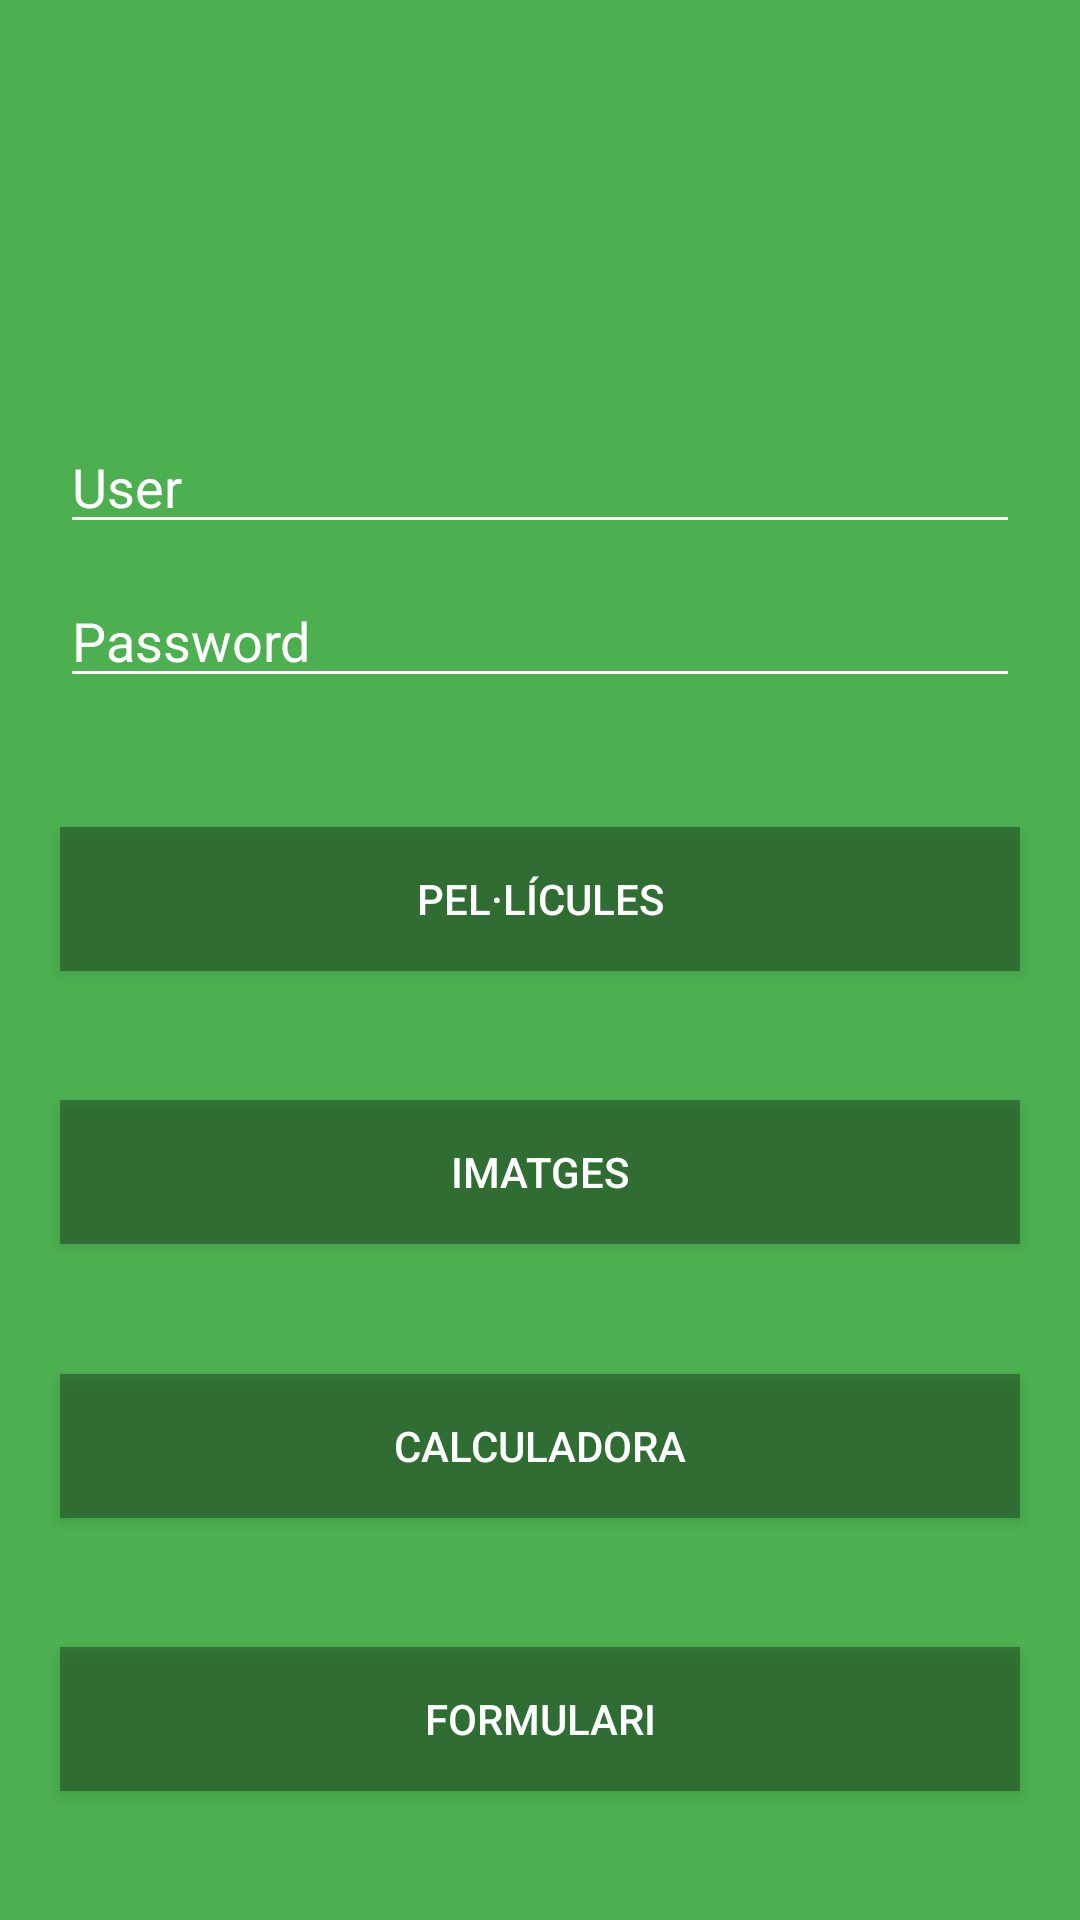

Produce the Android XML layout that renders to this screen, including the resource entries it uses.
<!-- AndroidManifest.xml: application theme AppTheme -->
<!-- res/layout/activity_main.xml -->
<?xml version="1.0" encoding="utf-8"?>
<androidx.constraintlayout.widget.ConstraintLayout
        xmlns:android="http://schemas.android.com/apk/res/android"
        xmlns:tools="http://schemas.android.com/tools"
        xmlns:app="http://schemas.android.com/apk/res-auto"
        android:layout_width="match_parent"
        android:layout_height="match_parent"
        tools:context=".MainActivity"
        android:background="#4CAF50">

    <ImageView
            android:id="@+id/imgLogo"
            android:layout_width="0dp"
            android:layout_height="100dp"
            app:srcCompat="@drawable/android_head"
            app:layout_constraintStart_toStartOf="parent"
            app:layout_constraintEnd_toEndOf="parent"
            app:layout_constraintTop_toTopOf="parent"
            android:layout_marginTop="20dp"
            android:layout_marginEnd="20dp"
            android:layout_marginStart="20dp"/>

    <EditText
            android:id="@+id/etUser"
            android:layout_width="0dp"
            android:layout_height="wrap_content"
            android:inputType="textPersonName"
            android:ems="10"
            app:layout_constraintStart_toStartOf="@+id/imgLogo"
            app:layout_constraintEnd_toEndOf="@+id/imgLogo"
            android:hint="User"
            android:textColorHint="#FFFFFF"
            android:textColor="#FFFFFF"
            android:backgroundTint="#FFFFFF"
            app:layout_constraintTop_toBottomOf="@+id/imgLogo"
            android:layout_marginTop="20dp"
            app:layout_constraintHorizontal_bias="0.0"/>

    <EditText
            android:id="@+id/etPasswd"
            android:layout_width="0dp"
            android:layout_height="wrap_content"
            android:inputType="textPersonName"
            android:ems="10"
            app:layout_constraintStart_toStartOf="@+id/imgLogo"
            app:layout_constraintEnd_toEndOf="@+id/imgLogo"
            android:hint="Password"
            android:textColorHint="#FFFFFF"
            android:textColor="#FFFFFF"
            android:backgroundTint="#FFFFFF"
            app:layout_constraintHorizontal_bias="0.0"
            app:layout_constraintTop_toBottomOf="@+id/etUser"
            android:layout_marginTop="10dp"/>

    <Button
            android:id="@+id/btFilms"
            android:text="Pel·lícules"
            android:layout_width="0dp"
            android:layout_height="wrap_content"
            app:layout_constraintStart_toStartOf="@+id/imgLogo"
            app:layout_constraintEnd_toEndOf="@+id/imgLogo"
            android:background="#801B401C"
            app:layout_constraintTop_toBottomOf="@+id/etPasswd"
            app:layout_constraintHorizontal_bias="0.5"
            android:textColor="#FFFFFF"
            app:layout_constraintBottom_toTopOf="@+id/btImages"
            android:onClick="handleFilms"/>
    <Button
            android:id="@+id/btImages"
            android:text="Imatges"
            android:layout_width="0dp"
            android:layout_height="wrap_content"
            app:layout_constraintStart_toStartOf="@+id/imgLogo"
            app:layout_constraintEnd_toEndOf="@+id/imgLogo"
            android:background="#801B401C"
            app:layout_constraintHorizontal_bias="0.5"
            android:textColor="#FFFFFF"
            app:layout_constraintTop_toBottomOf="@+id/btFilms"
            app:layout_constraintBottom_toTopOf="@+id/btCalculadora"
            android:onClick="handleImages"/>
    <Button
            android:id="@+id/btCalculadora"
            android:text="Calculadora"
            android:layout_width="0dp"
            android:layout_height="wrap_content"
            app:layout_constraintStart_toStartOf="@+id/imgLogo"
            app:layout_constraintEnd_toEndOf="@+id/imgLogo"
            android:background="#801B401C"
            app:layout_constraintHorizontal_bias="0.5"
            android:textColor="#FFFFFF"
            app:layout_constraintTop_toBottomOf="@+id/btImages"
            app:layout_constraintBottom_toTopOf="@+id/btForm"
            android:onClick="handleCalculadora"/>
    <Button
            android:id="@+id/btForm"
            android:text="Formulari"
            android:layout_width="0dp"
            android:layout_height="wrap_content"
            app:layout_constraintStart_toStartOf="@+id/imgLogo"
            app:layout_constraintEnd_toEndOf="@+id/imgLogo"
            android:background="#801B401C"
            app:layout_constraintHorizontal_bias="0.5"
            android:textColor="#FFFFFF"
            app:layout_constraintBottom_toBottomOf="parent"
            app:layout_constraintTop_toBottomOf="@+id/btCalculadora"
            android:onClick="handleForm"/>

</androidx.constraintlayout.widget.ConstraintLayout>
<!-- resources referenced by this layout -->
<resources>
  <!-- drawable android_head: png bitmap (drawable, 85152 bytes) -->
  <style name="AppTheme" parent="Theme.AppCompat.Light.DarkActionBar">
          
          <item name="colorPrimary">@color/colorPrimary</item>
          <item name="colorPrimaryDark">@color/colorPrimaryDark</item>
          <item name="colorAccent">@color/colorAccent</item>
      </style>
  <!-- not gathered from this repository: default colours our renderer supplied (Android Studio template values) -->
  <color name="colorPrimary">#FF6200EE</color>
  <color name="colorPrimaryDark">#FF3700B3</color>
  <color name="colorAccent">#FF03DAC5</color>
</resources>
